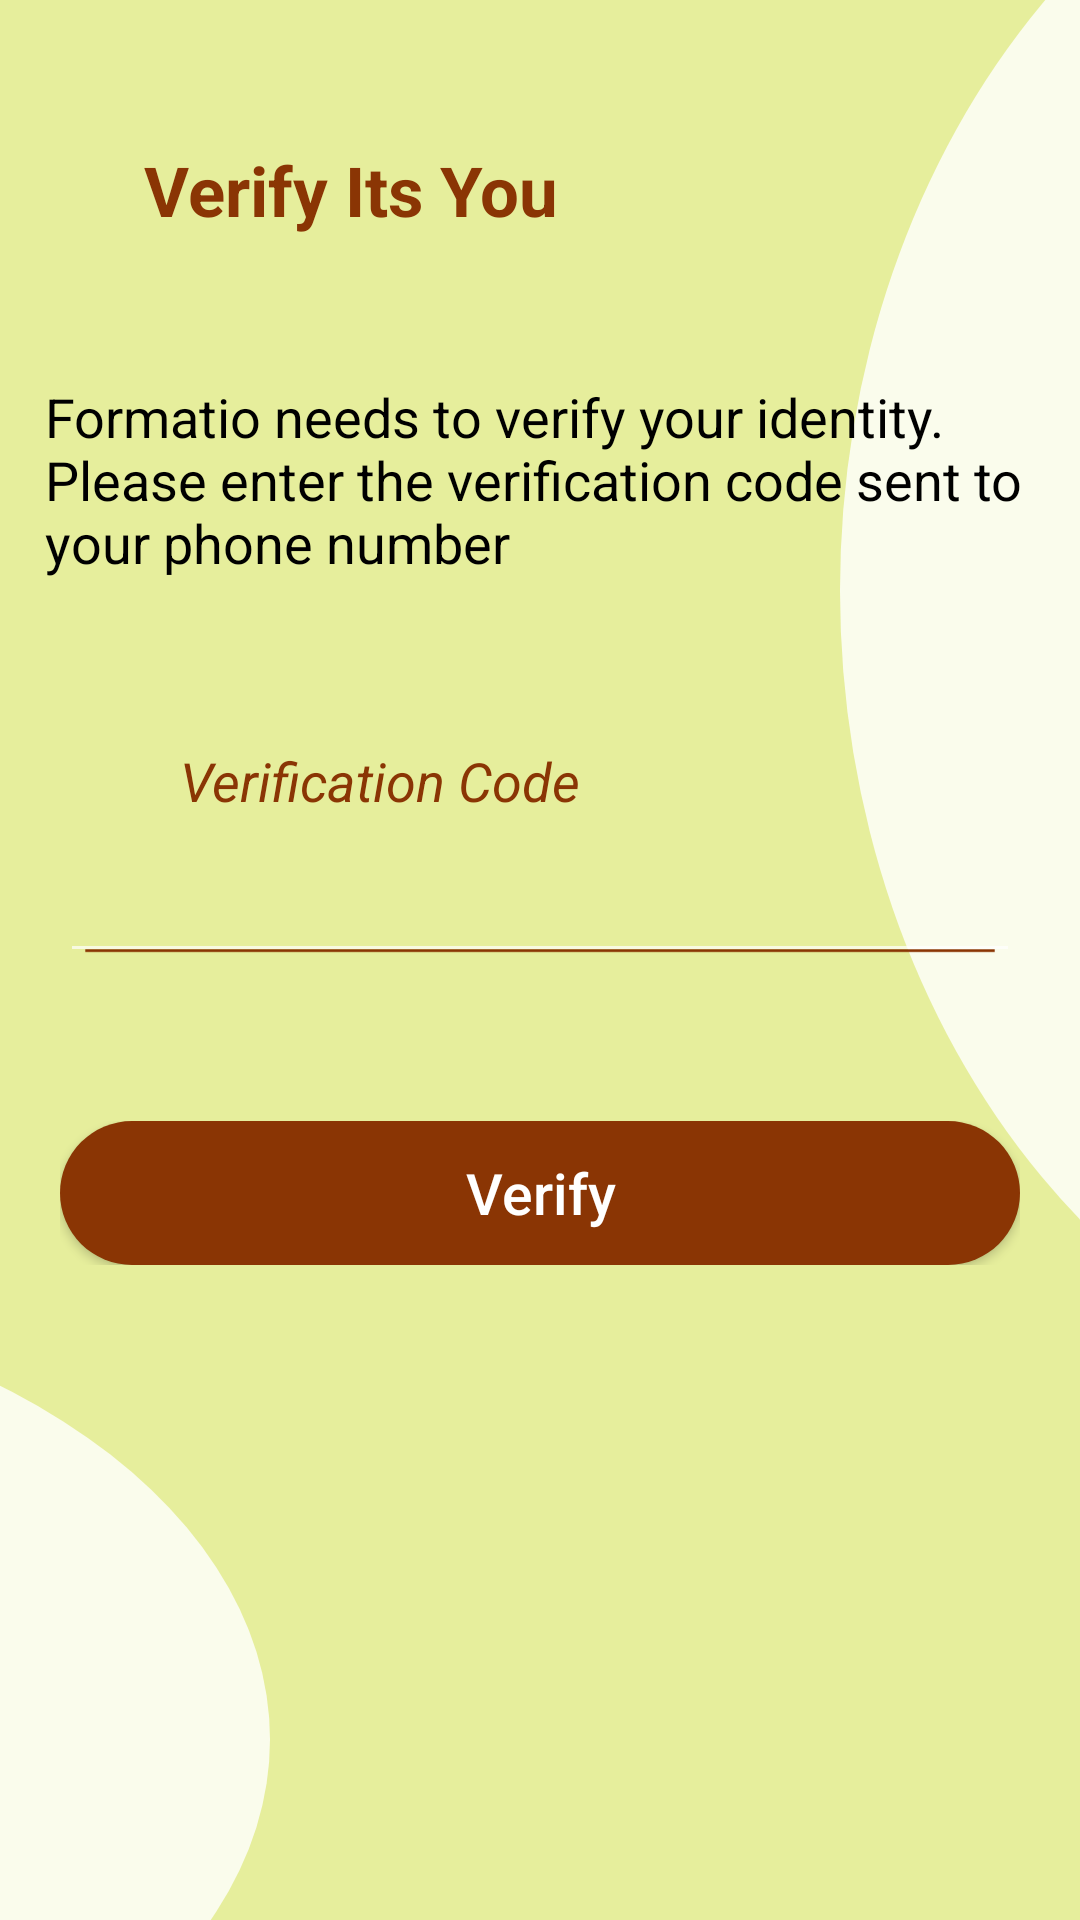

Here is an Android app screen rendered from its layout file. Give the layout XML and the strings, colors and styles it references.
<!-- AndroidManifest.xml: application theme Theme.AppCompat.FullScreen -->
<!-- res/layout/activity_verification.xml -->
<?xml version="1.0" encoding="utf-8"?>
<RelativeLayout
    xmlns:android="http://schemas.android.com/apk/res/android"
    xmlns:app="http://schemas.android.com/apk/res-auto"
    xmlns:tools="http://schemas.android.com/tools"
    android:layout_width="match_parent"
    android:layout_height="match_parent"
    tools:context=".Verification"
    android:background="@color/verifyBg">

    <ImageView
        android:layout_width="515dp"
        android:layout_height="553dp"
        android:layout_marginLeft="280dp"
        android:layout_marginRight="-380dp"
        android:layout_marginTop="-80dp"
        android:layout_marginBottom="80dp"
        android:src="@drawable/background" />

    <ImageView
        android:layout_width="515dp"
        android:layout_height="553dp"
        android:layout_marginLeft="-380dp"
        android:layout_marginTop="430dp"
        android:layout_marginRight="270dp"
        android:layout_marginBottom="-90dp"
        android:src="@drawable/background" />

    <TextView
        android:layout_width="match_parent"
        android:layout_height="wrap_content"
        android:text="Verify Its You"
        android:textSize="23dp"
        android:textStyle="bold"
        android:layout_margin="48dp"
        android:id="@+id/tvVerify"
        android:textColor="@color/loginActTxtColor"/>
    <TextView
        android:layout_width="match_parent"
        android:layout_height="wrap_content"
        android:layout_below="@id/tvVerify"
        android:text="Formatio needs to verify your identity. Please enter the verification code sent to your phone number"
        android:textSize="18dp"
        android:textColor="@color/black"
        android:paddingLeft="15dp" />

    <ScrollView
        android:layout_width="match_parent"
        android:layout_height="match_parent">
        <RelativeLayout
            android:layout_width="match_parent"
            android:layout_height="match_parent"
            android:layout_gravity="center"
            android:layout_margin="20dp">

                <LinearLayout
                    android:layout_width="match_parent"
                    android:layout_height="wrap_content"
                    android:orientation="vertical"
                    android:paddingTop="15dp"
                    android:paddingBottom="20dp"
                    android:id="@+id/llVerify">

                    <TextView
                        android:layout_width="match_parent"
                        android:layout_height="wrap_content"
                        android:text="Verification Code"
                        android:textColor="@color/loginActTxtColor"
                        android:textSize="18dp"
                        android:textStyle="italic"
                        android:layout_marginLeft="40dp"
                        android:layout_marginTop="15dp"/>
                    <EditText
                        android:layout_width="match_parent"
                        android:layout_height="wrap_content"
                        android:layout_marginTop="8dp"
                        android:inputType="number"
                        android:textSize="20dp"
                        android:textColor="@color/black"/>
                    <ImageView
                        android:layout_width="match_parent"
                        android:layout_height="wrap_content"
                        android:src="@drawable/line"
                        android:layout_marginTop="-24dp"/>

                </LinearLayout>

            <RelativeLayout
                android:layout_width="wrap_content"
                android:layout_height="wrap_content"
                android:layout_below="@id/llVerify"
                android:layout_marginTop="15dp">
                <Button
                    android:layout_width="match_parent"
                    android:layout_height="wrap_content"
                    android:text="Verify"
                    android:id="@+id/btnSMSVerify"
                    android:textAllCaps="false"
                    android:textSize="19sp"
                    android:background="@drawable/btnlogin"/>
            </RelativeLayout>


        </RelativeLayout>
    </ScrollView>
</RelativeLayout>
<!-- resources referenced by this layout -->
<resources>
  <color name="black">#FF000000</color>
  <color name="loginActTxtColor">#8A3504</color>
  <color name="verifyBg">#E6EE9C</color>
  <!-- drawable background (drawable) -->
  <?xml version="1.0" encoding="utf-8"?>
  <selector xmlns:android="http://schemas.android.com/apk/res/android">
      <item>
          <shape android:shape="oval">
              <solid android:color="@color/signUpBg" />
          </shape>
      </item>
  </selector>
  <!-- drawable btnlogin (drawable) -->
  <?xml version="1.0" encoding="utf-8"?>
  <selector xmlns:android="http://schemas.android.com/apk/res/android">
      <item android:state_pressed="true">
          <shape android:shape="rectangle">
              <gradient
                  android:startColor="@color/loginActTxtColor"
                  android:endColor="@color/teal_200" />
              <corners android:radius="100dp" />
          </shape>
      </item>
  
      <item>
          <shape android:shape="rectangle">
              <solid android:color="@color/loginActTxtColor"></solid>
              <corners android:radius="100dp" />
          </shape>
      </item>
  </selector>
  <!-- drawable line: png bitmap (drawable, 673 bytes) -->
  <style name="Theme.AppCompat.FullScreen">
          <item name="windowActionBar">false</item>
          <item name="windowNoTitle">true</item>
          <item name="android:windowFullscreen">true</item>
          <item name="android:windowContentOverlay">@null</item>
  
      </style>
  <color name="signUpBg">#CFFFFFFF</color>
  <color name="teal_200">#FF03DAC5</color>
</resources>
